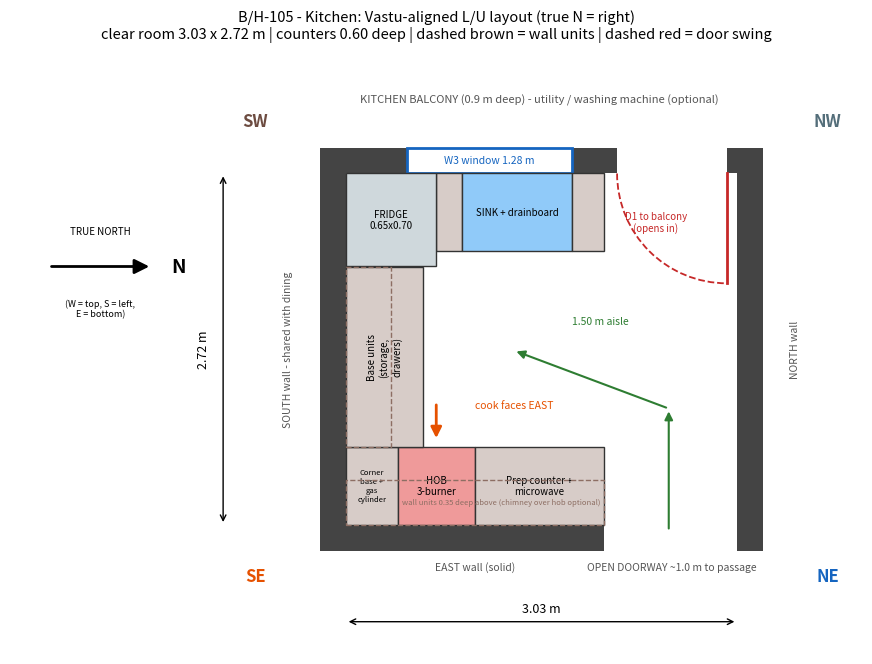

Python code for this plot:
import matplotlib; matplotlib.use("Agg")
import matplotlib.pyplot as plt
from matplotlib.patches import Rectangle, Arc, FancyArrowPatch
W,H=3.03,2.72; T=0.2
fig,ax=plt.subplots(figsize=(11,10)); ax.set_aspect('equal')
def wall(x,y,w,h): ax.add_patch(Rectangle((x,y),w,h,fc='#444',ec='none',zorder=2))
# image orientation: bottom = EAST wall, left = SOUTH wall, top = WEST wall, right = NORTH wall
wall(-T,-T,2.0+T,T)                       # east wall (bottom) solid x0-2.0
wall(-T,0,T,H)                            # south wall (left) shared with dining
wall(W,-T,T,H+2*T)                        # north wall (right)
wall(-T,H,0.47+T,T); wall(1.75,H,0.35,T)  # west wall (top) pieces
wall(2.95,H,W-2.95+T,T)
ax.add_patch(Rectangle((0.47,H),1.28,T,fc='white',ec='#1565c0',lw=2,zorder=3))
ax.text(1.11,H+0.1,'W3 window 1.28 m',ha='center',va='center',fontsize=7.5,color='#1565c0',zorder=5)
# door D1 (hinge east side at x=2.95), opens into kitchen
ax.add_patch(Arc((2.95,H),1.7,1.7,theta1=180,theta2=270,ls='--',color='#c62828',lw=1.3,zorder=5))
ax.plot([2.95,2.95],[H,H-0.85],color='#c62828',lw=2,zorder=5)
ax.text(2.4,H-0.45,'D1 to balcony\n(opens in)',fontsize=7,color='#c62828',ha='center')
ax.text(1.5,H+0.55,'KITCHEN BALCONY (0.9 m deep) - utility / washing machine (optional)',ha='center',fontsize=8,color='#555')
ax.text(2.5,-0.12,'',fontsize=7)
ax.text(2.52,-0.35,'OPEN DOORWAY ~1.0 m to passage',ha='center',fontsize=7.5,color='#555')
ax.text(-0.45,H/2,'SOUTH wall - shared with dining',rotation=90,ha='center',va='center',fontsize=7.5,color='#555')
ax.text(W+0.45,H/2,'NORTH wall',rotation=90,ha='center',va='center',fontsize=7.5,color='#555')
ax.text(1.0,-0.35,'EAST wall (solid)',ha='center',fontsize=7.5,color='#555')
def f(x,y,w,h,label,fc,fs=7.5,rot=0,ec='#333',ls='-',z=3,lw=1):
    ax.add_patch(Rectangle((x,y),w,h,fc=fc,ec=ec,lw=lw,ls=ls,zorder=z))
    if label: ax.text(x+w/2,y+h/2,label,ha='center',va='center',fontsize=fs,rotation=rot,zorder=z+1)
# base counters (0.60 deep)
f(0.0,0.0,0.4,0.6,'Corner\nbase +\ngas\ncylinder','#d7ccc8',5.5)
f(0.4,0.0,0.6,0.6,'HOB\n3-burner','#ef9a9a',7)
f(1.0,0.0,1.0,0.6,'Prep counter +\nmicrowave','#d7ccc8',7)
f(0.0,0.6,0.6,1.4,'Base units\n(storage,\ndrawers)','#d7ccc8',7,90)
f(0.7,H-0.6,0.2,0.6,'','#d7ccc8')
f(0.9,H-0.6,0.85,0.6,'SINK + drainboard','#90caf9',7)
f(1.75,H-0.6,0.25,0.6,'','#d7ccc8')
f(0.0,2.0,0.7,0.72,'FRIDGE\n0.65x0.70','#cfd8dc',7)
# wall units (dashed)
f(0.0,0.0,2.0,0.35,'','none',ec='#8d6e63',ls='--',z=4)
ax.text(1.2,0.17,'wall units 0.35 deep above (chimney over hob optional)',fontsize=5.5,ha='center',va='center',color='#8d6e63',zorder=6)
f(0.0,0.6,0.35,1.4,'','none',5.5,90,ec='#8d6e63',ls='--',z=4)
# cook position/arrow
ax.add_patch(FancyArrowPatch((0.7,0.95),(0.7,0.65),arrowstyle='-|>',mutation_scale=16,color='#e65100',lw=2,zorder=6))
ax.text(1.0,0.9,'cook faces EAST',fontsize=7.5,color='#e65100',zorder=6)
# circulation
for p,q in [((2.5,-0.05),(2.5,0.9)),((2.5,0.9),(1.3,1.35))]:
    ax.add_patch(FancyArrowPatch(p,q,arrowstyle='-|>',mutation_scale=12,color='#2e7d32',lw=1.5,zorder=6))
ax.text(1.75,1.55,'1.50 m aisle',fontsize=7.5,color='#2e7d32')
for (x,y,t,c) in [(-0.7,-0.4,'SE','#e65100'),(W+0.7,-0.4,'NE','#1565c0'),(-0.7,H+0.4,'SW','#6d4c41'),(W+0.7,H+0.4,'NW','#546e7a')]:
    ax.text(x,y,t,fontsize=12,weight='bold',color=c,ha='center',va='center')
ax.annotate('',(0,-0.75),(W,-0.75),arrowprops=dict(arrowstyle='<->')); ax.text(W/2,-0.7,'3.03 m',ha='center',va='bottom',fontsize=9)
ax.annotate('',(-0.95,0),(-0.95,H),arrowprops=dict(arrowstyle='<->')); ax.text(-1.05,H/2,'2.72 m',rotation=90,ha='right',va='center',fontsize=9)
ax.add_patch(FancyArrowPatch((-2.3,2.0),(-1.5,2.0),arrowstyle='-|>',mutation_scale=22,color='k',lw=2)); ax.text(-1.35,2.0,'N',va='center',fontsize=14,weight='bold')
ax.text(-1.9,2.25,'TRUE NORTH',ha='center',fontsize=7); ax.text(-1.9,1.75,'(W = top, S = left,\nE = bottom)',ha='center',va='top',fontsize=6.5)
ax.set_xlim(-2.6,4.0); ax.set_ylim(-1.0,3.7); ax.axis('off')
ax.set_title("B/H-105 - Kitchen: Vastu-aligned L/U layout (true N = right)\nclear room 3.03 x 2.72 m | counters 0.60 deep | dashed brown = wall units | dashed red = door swing",fontsize=10.5)
fig.savefig('kitchen_layout.png',dpi=130,bbox_inches='tight')
